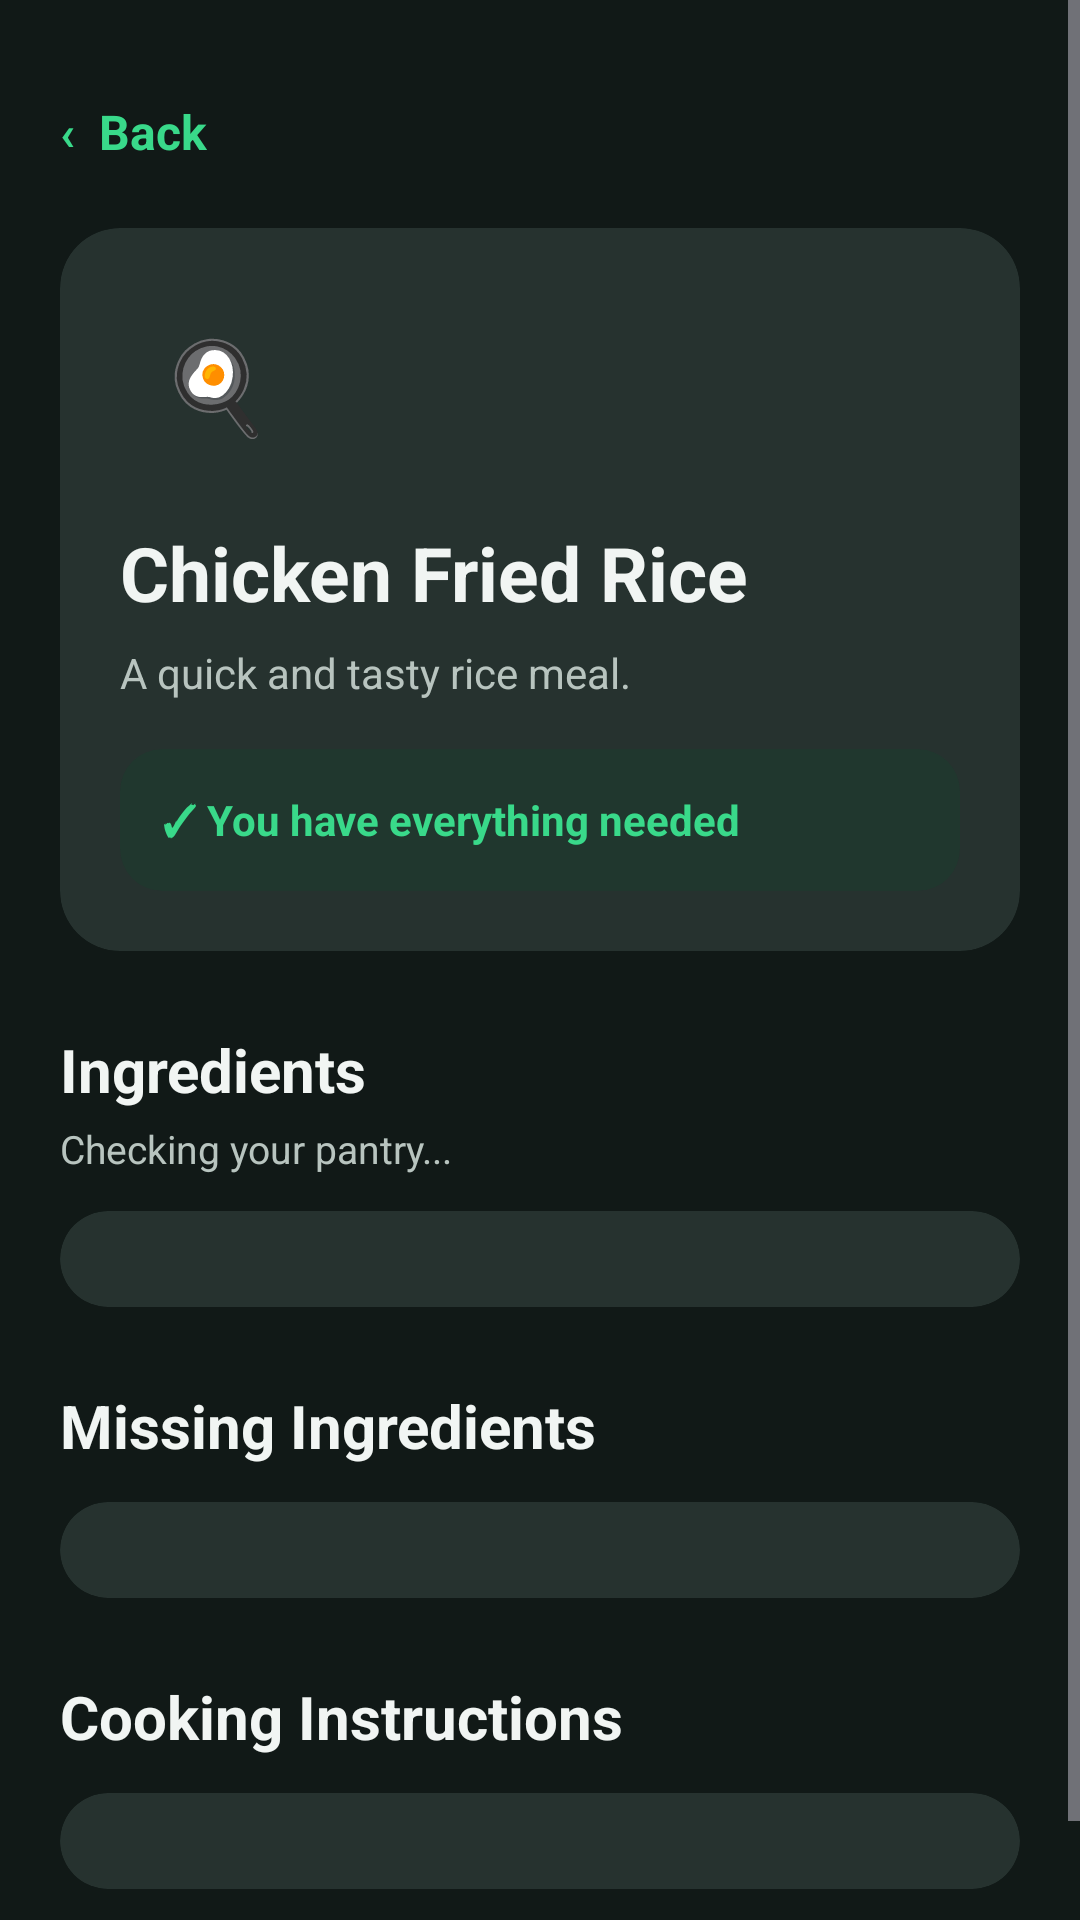

Android layout source for this screen:
<!-- AndroidManifest.xml: application theme Theme.SmartPantryManager -->
<!-- res/layout/activity_recipe_detail.xml -->
<?xml version="1.0" encoding="utf-8"?>
<androidx.constraintlayout.widget.ConstraintLayout
    xmlns:android="http://schemas.android.com/apk/res/android"
    xmlns:app="http://schemas.android.com/apk/res-auto"
    android:layout_width="match_parent"
    android:layout_height="match_parent"
    android:background="@color/background_dark">

    <ScrollView
        android:layout_width="0dp"
        android:layout_height="0dp"
        android:clipToPadding="false"
        android:fillViewport="true"
        android:overScrollMode="never"
        android:paddingBottom="24dp"
        app:layout_constraintBottom_toBottomOf="parent"
        app:layout_constraintEnd_toEndOf="parent"
        app:layout_constraintStart_toStartOf="parent"
        app:layout_constraintTop_toTopOf="parent">

        <LinearLayout
            android:layout_width="match_parent"
            android:layout_height="wrap_content"
            android:orientation="vertical"
            android:padding="20dp">

            
            <TextView
                android:id="@+id/backButton"
                android:layout_width="wrap_content"
                android:layout_height="48dp"
                android:gravity="center_vertical"
                android:text="‹  Back"
                android:textColor="@color/primary_green"
                android:textSize="16sp"
                android:textStyle="bold" />

            
            <com.google.android.material.card.MaterialCardView
                android:layout_width="match_parent"
                android:layout_height="wrap_content"
                android:layout_marginTop="8dp"
                app:cardBackgroundColor="@color/surface_card"
                app:cardCornerRadius="20dp"
                app:strokeWidth="0dp">

                <LinearLayout
                    android:layout_width="match_parent"
                    android:layout_height="wrap_content"
                    android:orientation="vertical"
                    android:padding="20dp">

                    <TextView
                        android:id="@+id/recipeIcon"
                        android:layout_width="64dp"
                        android:layout_height="64dp"
                        android:background="@drawable/icon_circle_green"
                        android:gravity="center"
                        android:text="🍳"
                        android:textSize="30sp" />

                    <TextView
                        android:id="@+id/recipeName"
                        android:layout_width="match_parent"
                        android:layout_height="wrap_content"
                        android:layout_marginTop="14dp"
                        android:text="Chicken Fried Rice"
                        android:textColor="@color/text_primary_dark"
                        android:textSize="25sp"
                        android:textStyle="bold" />

                    <TextView
                        android:id="@+id/recipeDescription"
                        android:layout_width="match_parent"
                        android:layout_height="wrap_content"
                        android:layout_marginTop="7dp"
                        android:text="A quick and tasty rice meal."
                        android:textColor="@color/text_secondary_dark"
                        android:textSize="14sp" />

                    
                    <com.google.android.material.card.MaterialCardView
                        android:id="@+id/recipeStatusCard"
                        android:layout_width="match_parent"
                        android:layout_height="wrap_content"
                        android:layout_marginTop="16dp"
                        app:cardBackgroundColor="@color/surface_green"
                        app:cardCornerRadius="14dp"
                        app:strokeWidth="0dp">

                        <TextView
                            android:id="@+id/recipeStatusText"
                            android:layout_width="match_parent"
                            android:layout_height="wrap_content"
                            android:padding="14dp"
                            android:text="✓ You have everything needed"
                            android:textColor="@color/primary_green"
                            android:textSize="14sp"
                            android:textStyle="bold" />

                    </com.google.android.material.card.MaterialCardView>

                </LinearLayout>

            </com.google.android.material.card.MaterialCardView>

            
            <TextView
                android:layout_width="wrap_content"
                android:layout_height="wrap_content"
                android:layout_marginTop="26dp"
                android:text="Ingredients"
                android:textColor="@color/text_primary_dark"
                android:textSize="20sp"
                android:textStyle="bold" />

            <TextView
                android:id="@+id/ingredientsSummary"
                android:layout_width="match_parent"
                android:layout_height="wrap_content"
                android:layout_marginTop="4dp"
                android:text="Checking your pantry..."
                android:textColor="@color/text_secondary_dark"
                android:textSize="13sp" />

            <com.google.android.material.card.MaterialCardView
                android:layout_width="match_parent"
                android:layout_height="wrap_content"
                android:layout_marginTop="12dp"
                app:cardBackgroundColor="@color/surface_card"
                app:cardCornerRadius="18dp"
                app:strokeWidth="0dp">

                <LinearLayout
                    android:id="@+id/ingredientsContainer"
                    android:layout_width="match_parent"
                    android:layout_height="wrap_content"
                    android:orientation="vertical"
                    android:padding="16dp" />

            </com.google.android.material.card.MaterialCardView>

            
            <TextView
                android:id="@+id/missingIngredientsHeading"
                android:layout_width="wrap_content"
                android:layout_height="wrap_content"
                android:layout_marginTop="26dp"
                android:text="Missing Ingredients"
                android:textColor="@color/text_primary_dark"
                android:textSize="20sp"
                android:textStyle="bold" />

            <com.google.android.material.card.MaterialCardView
                android:id="@+id/missingIngredientsCard"
                android:layout_width="match_parent"
                android:layout_height="wrap_content"
                android:layout_marginTop="12dp"
                app:cardBackgroundColor="@color/surface_card"
                app:cardCornerRadius="18dp"
                app:strokeWidth="0dp">

                <LinearLayout
                    android:id="@+id/missingIngredientsContainer"
                    android:layout_width="match_parent"
                    android:layout_height="wrap_content"
                    android:orientation="vertical"
                    android:padding="16dp" />

            </com.google.android.material.card.MaterialCardView>

            
            <com.google.android.material.button.MaterialButton
                android:id="@+id/addMissingToShoppingListButton"
                android:layout_width="match_parent"
                android:layout_height="52dp"
                android:layout_marginTop="14dp"
                android:text="Add Missing Ingredients to Shopping List"
                android:textAllCaps="false"
                android:textColor="@color/text_primary_dark"
                android:textSize="14sp"
                android:textStyle="bold"
                android:visibility="gone"
                app:backgroundTint="@color/primary_green_dark"
                app:cornerRadius="15dp" />

            
            <TextView
                android:layout_width="wrap_content"
                android:layout_height="wrap_content"
                android:layout_marginTop="26dp"
                android:text="Cooking Instructions"
                android:textColor="@color/text_primary_dark"
                android:textSize="20sp"
                android:textStyle="bold" />

            <com.google.android.material.card.MaterialCardView
                android:layout_width="match_parent"
                android:layout_height="wrap_content"
                android:layout_marginTop="12dp"
                app:cardBackgroundColor="@color/surface_card"
                app:cardCornerRadius="18dp"
                app:strokeWidth="0dp">

                <LinearLayout
                    android:id="@+id/instructionsContainer"
                    android:layout_width="match_parent"
                    android:layout_height="wrap_content"
                    android:orientation="vertical"
                    android:padding="16dp" />

            </com.google.android.material.card.MaterialCardView>

        </LinearLayout>

    </ScrollView>

</androidx.constraintlayout.widget.ConstraintLayout>
<!-- resources referenced by this layout -->
<resources>
  <color name="background_dark">#111917</color>
  <color name="primary_green">#39D98A</color>
  <color name="primary_green_dark">#1F8F5B</color>
  <color name="surface_card">#26322F</color>
  <color name="surface_green">#20372E</color>
  <color name="text_primary_dark">#F1F5F3</color>
  <color name="text_secondary_dark">#B8C4BF</color>
  <style name="Theme.SmartPantryManager" parent="Base.Theme.SmartPantryManager" />
  <style name="Base.Theme.SmartPantryManager" parent="Theme.Material3.Dark.NoActionBar">
  
          <item name="colorPrimary">@color/primary_green</item>
          <item name="colorOnPrimary">@color/black</item>
  
          <item name="colorSecondary">@color/primary_green_dark</item>
          <item name="colorOnSecondary">@color/text_primary_dark</item>
  
          <item name="colorSurface">@color/surface_dark</item>
          <item name="colorOnSurface">@color/text_primary_dark</item>
  
          <item name="android:windowBackground">@color/background_dark</item>
          <item name="android:colorAccent">@color/primary_green</item>
  
          <item name="android:statusBarColor">@color/background_dark</item>
          <item name="android:navigationBarColor">@color/background_dark</item>
  
          <item name="android:windowLightStatusBar">false</item>
  
      </style>
  <color name="black">#FF000000</color>
  <color name="surface_dark">#1C2523</color>
</resources>
